3-way image classification set "Rice Dataset" from GitHub (ummershakeel03/Rice-Leaf-Diseases-Classification); label vocabulary: bacterial leaf blight, brown spot, leaf blast.

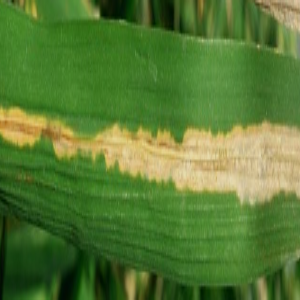
Label: bacterial leaf blight

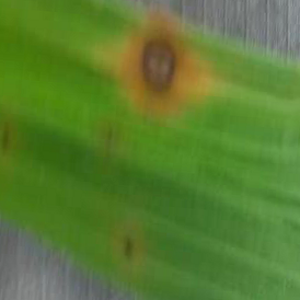
Label: brown spot

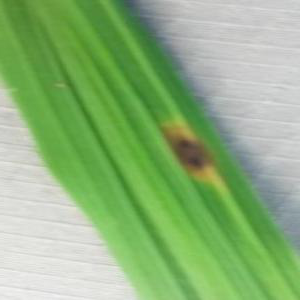
Label: brown spot

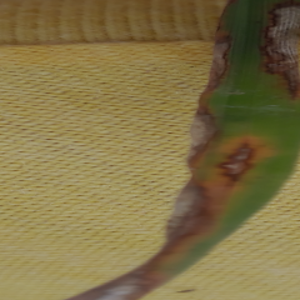
Label: leaf blast

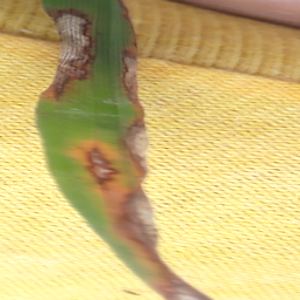
Label: leaf blast

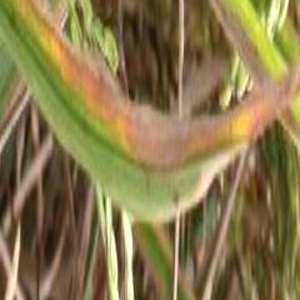
Label: bacterial leaf blight
